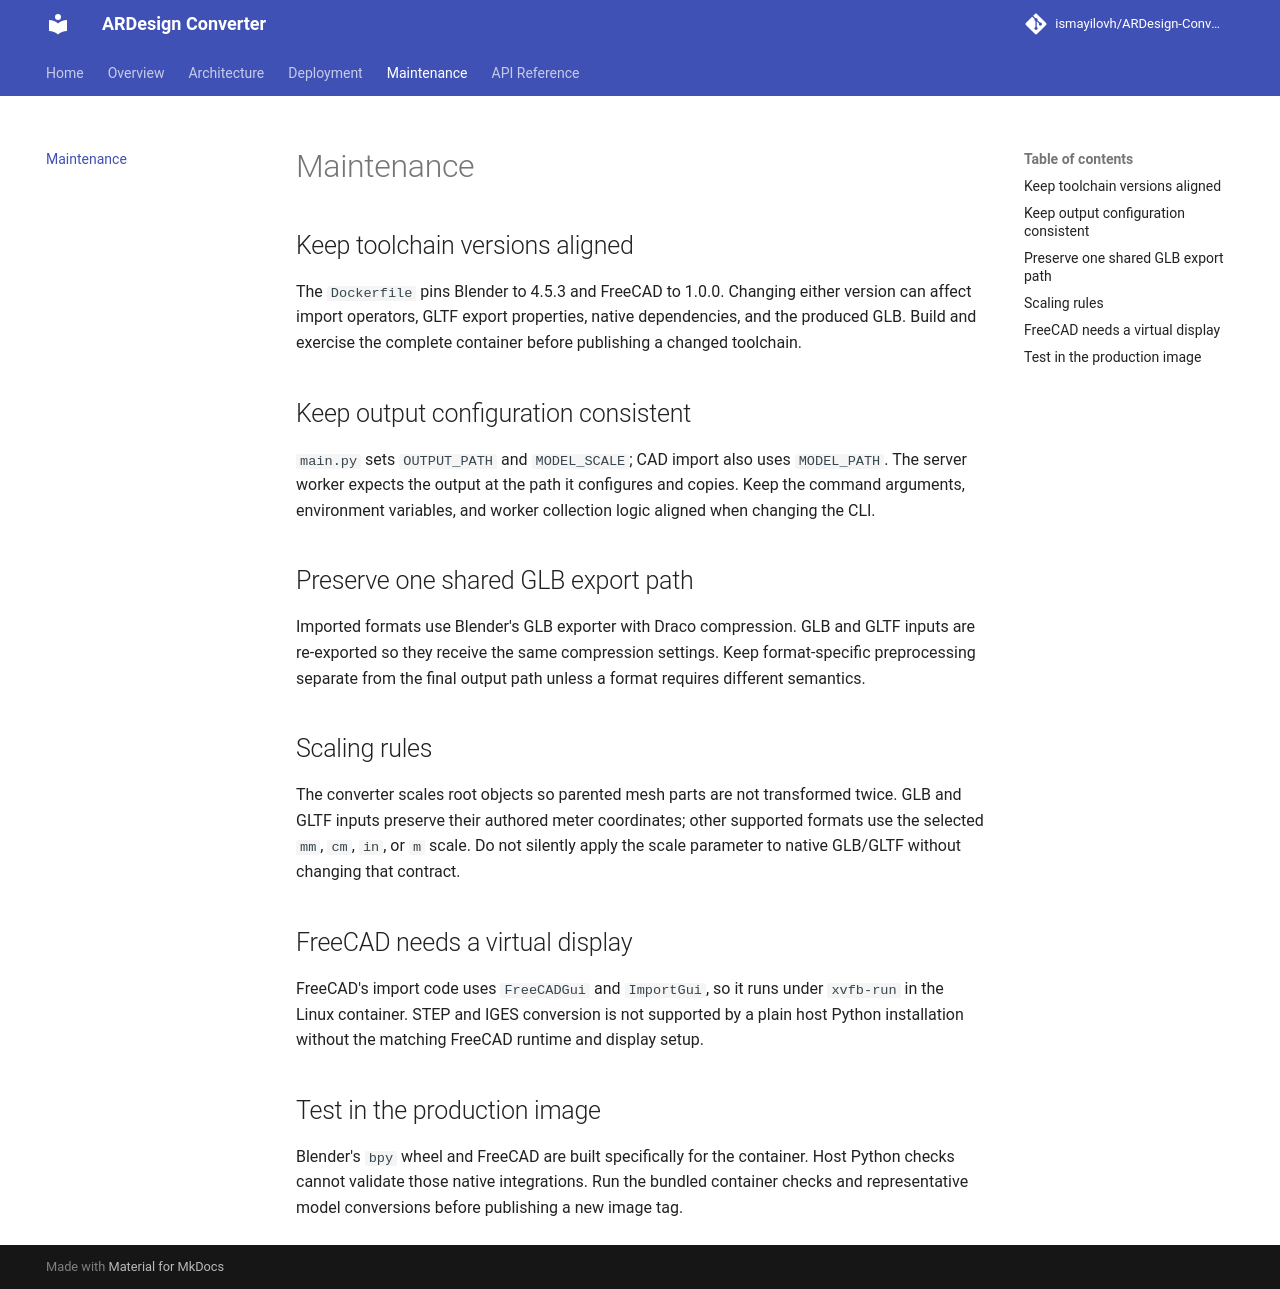

repository: ismayilovh/ARDesign-Converter · page: maintenance/index.html · generator: mkdocs

# Maintenance

## Keep toolchain versions aligned

The `Dockerfile` pins Blender to 4.5.3 and FreeCAD to 1.0.0. Changing either version can affect import operators, GLTF export properties, native dependencies, and the produced GLB. Build and exercise the complete container before publishing a changed toolchain.

## Keep output configuration consistent

`main.py` sets `OUTPUT_PATH` and `MODEL_SCALE`; CAD import also uses `MODEL_PATH`. The server worker expects the output at the path it configures and copies. Keep the command arguments, environment variables, and worker collection logic aligned when changing the CLI.

## Preserve one shared GLB export path

Imported formats use Blender's GLB exporter with Draco compression. GLB and GLTF inputs are re-exported so they receive the same compression settings. Keep format-specific preprocessing separate from the final output path unless a format requires different semantics.

## Scaling rules

The converter scales root objects so parented mesh parts are not transformed twice. GLB and GLTF inputs preserve their authored meter coordinates; other supported formats use the selected `mm`, `cm`, `in`, or `m` scale. Do not silently apply the scale parameter to native GLB/GLTF without changing that contract.

## FreeCAD needs a virtual display

FreeCAD's import code uses `FreeCADGui` and `ImportGui`, so it runs under `xvfb-run` in the Linux container. STEP and IGES conversion is not supported by a plain host Python installation without the matching FreeCAD runtime and display setup.

## Test in the production image

Blender's `bpy` wheel and FreeCAD are built specifically for the container. Host Python checks cannot validate those native integrations. Run the bundled container checks and representative model conversions before publishing a new image tag.
